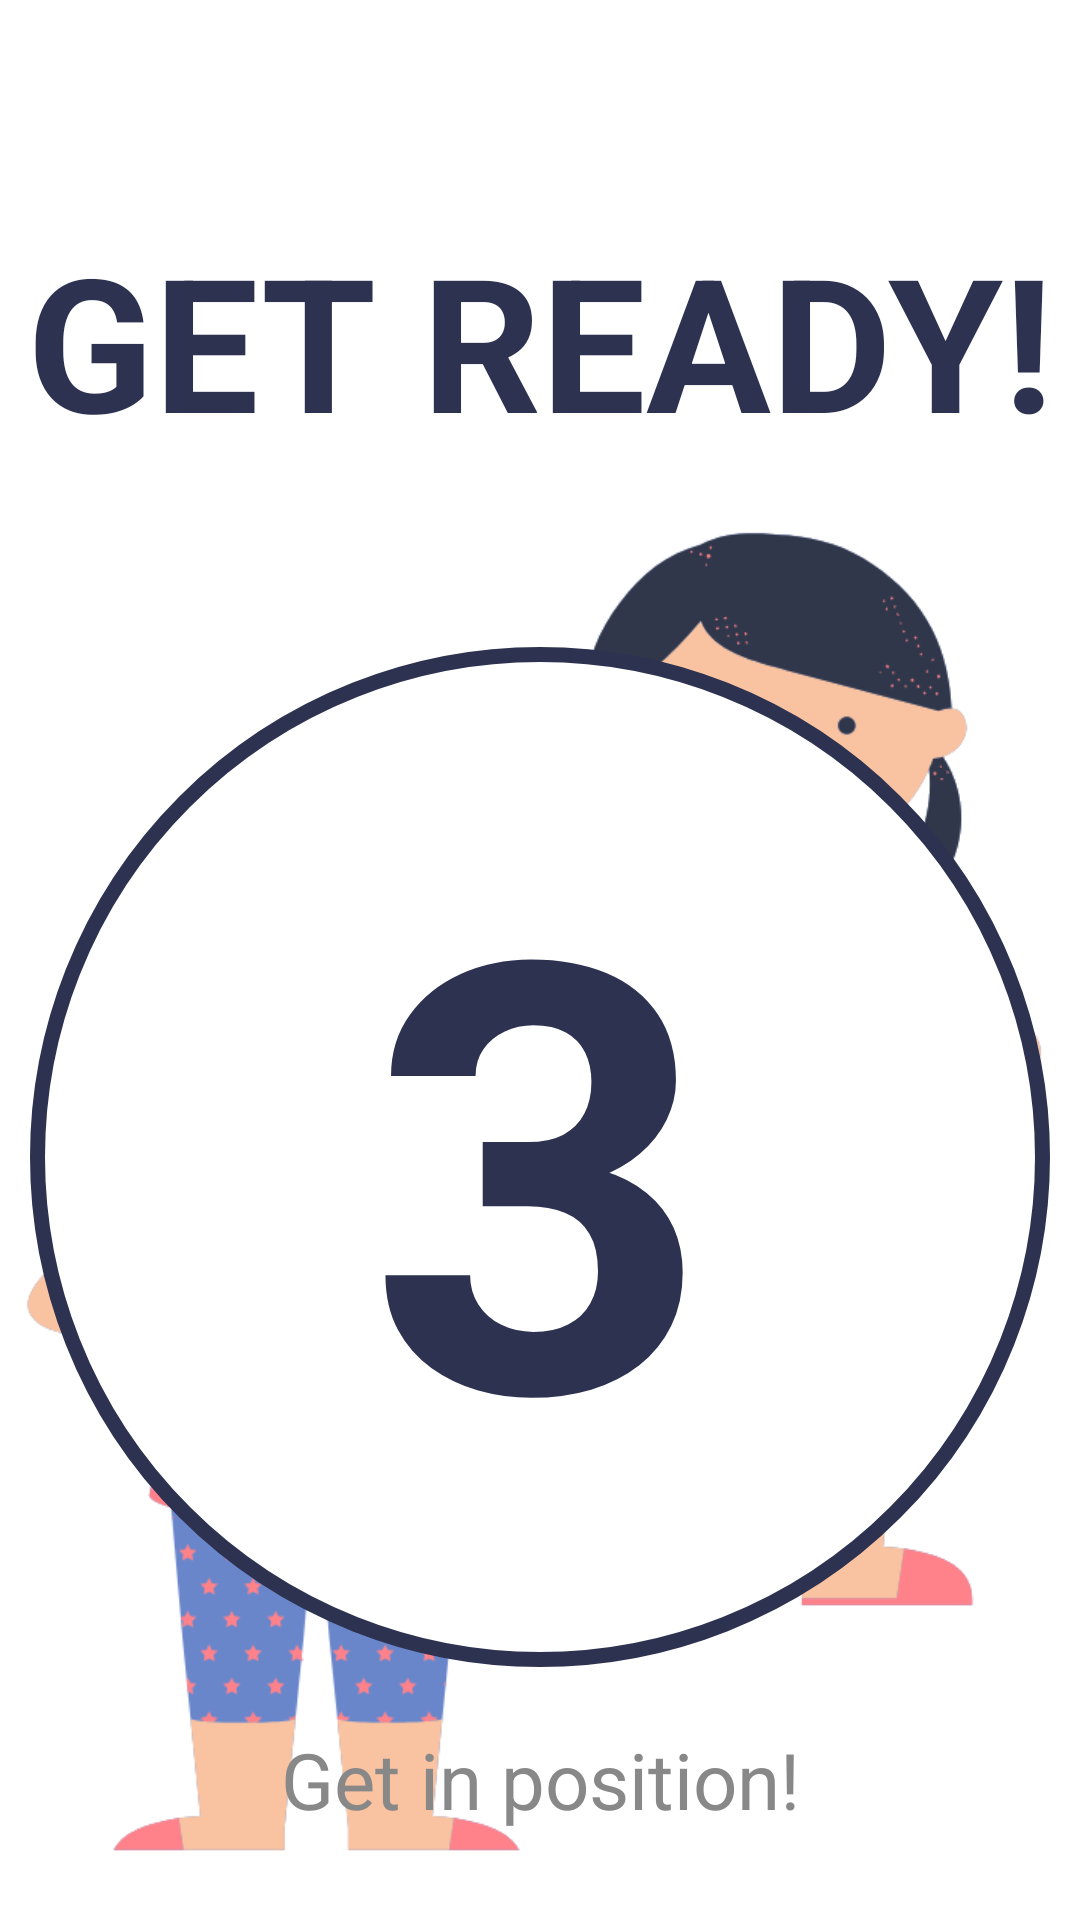

This screen was rendered from an Android layout file. Write that file and the resources it references.
<!-- AndroidManifest.xml: application theme Theme.RoboMove -->
<!-- res/layout/activity_countdown.xml -->
<?xml version="1.0" encoding="utf-8"?>
<androidx.constraintlayout.widget.ConstraintLayout
    xmlns:android="http://schemas.android.com/apk/res/android"
    xmlns:app="http://schemas.android.com/apk/res-auto"
    xmlns:tools="http://schemas.android.com/tools"
    android:layout_width="match_parent"
    android:layout_height="match_parent"
    android:background="@color/robomove_white">

    
    <TextView
        android:id="@+id/tv_get_ready"
        android:layout_width="wrap_content"
        android:layout_height="wrap_content"
        android:layout_marginTop="72dp"
        android:text="GET READY!"
        android:textColor="@color/robomove_navy"
        android:textSize="62sp"
        android:textStyle="bold"
        app:layout_constraintEnd_toEndOf="parent"
        app:layout_constraintStart_toStartOf="parent"
        app:layout_constraintTop_toTopOf="parent" />

    
    <ImageView
        android:id="@+id/img_left"
        android:layout_width="0dp"
        android:layout_height="0dp"
        android:layout_marginStart="8dp"
        android:layout_marginEnd="160dp"
        android:layout_marginTop="16dp"
        android:layout_marginBottom="16dp"
        android:contentDescription="left image"
        android:scaleType="fitEnd"
        android:src="@drawable/countdown_kid1"
        app:layout_constraintBottom_toBottomOf="parent"
        app:layout_constraintEnd_toEndOf="parent"
        app:layout_constraintStart_toStartOf="parent"
        app:layout_constraintTop_toBottomOf="@id/tv_get_ready" />

    
    <ImageView
        android:id="@+id/img_right"
        android:layout_width="0dp"
        android:layout_height="0dp"
        android:layout_marginStart="160dp"
        android:layout_marginEnd="8dp"
        android:layout_marginTop="16dp"
        android:layout_marginBottom="16dp"
        android:contentDescription="right image"
        android:scaleType="fitStart"
        android:src="@drawable/countdown_kid2"
        app:layout_constraintBottom_toBottomOf="parent"
        app:layout_constraintEnd_toEndOf="parent"
        app:layout_constraintStart_toStartOf="parent"
        app:layout_constraintTop_toBottomOf="@id/tv_get_ready" />

    
    <FrameLayout
        android:id="@+id/circle_container"
        android:layout_width="340dp"
        android:layout_height="340dp"
        app:layout_constraintTop_toBottomOf="@id/tv_get_ready"
        app:layout_constraintBottom_toBottomOf="parent"
        app:layout_constraintStart_toStartOf="parent"
        app:layout_constraintEnd_toEndOf="parent"
        app:layout_constraintVertical_bias="0.42">

        <View
            android:layout_width="match_parent"
            android:layout_height="match_parent"
            android:background="@drawable/bg_countdown_circle" />

        <TextView
            android:id="@+id/tv_countdown_number"
            android:layout_width="wrap_content"
            android:layout_height="wrap_content"
            android:text="3"
            android:textColor="@color/robomove_navy"
            android:textSize="200sp"
            android:textStyle="bold"
            android:layout_gravity="center"/>

    </FrameLayout>

    
    <TextView
        android:layout_width="wrap_content"
        android:layout_height="wrap_content"
        android:text="Get in position!"
        android:textColor="#888888"
        android:textSize="26sp"
        android:layout_marginTop="20dp"
        app:layout_constraintTop_toBottomOf="@id/circle_container"
        app:layout_constraintStart_toStartOf="parent"
        app:layout_constraintEnd_toEndOf="parent" />

</androidx.constraintlayout.widget.ConstraintLayout>
<!-- resources referenced by this layout -->
<resources>
  <color name="robomove_navy">#2D3250</color>
  <color name="robomove_white">#FFFFFF</color>
  <!-- drawable bg_countdown_circle (drawable) -->
  <?xml version="1.0" encoding="utf-8"?>
  <shape xmlns:android="http://schemas.android.com/apk/res/android"
      android:shape="oval">
      <solid android:color="@color/robomove_white"/>
      <stroke
          android:width="5dp"
          android:color="@color/robomove_navy"/>
  </shape>
  <!-- drawable countdown_kid1: png bitmap (drawable, 39477 bytes) -->
  <!-- drawable countdown_kid2: png bitmap (drawable, 41504 bytes) -->
  <style name="Theme.RoboMove" parent="Theme.MaterialComponents.DayNight.NoActionBar">
          <item name="colorPrimary">@color/robomove_navy</item>
          <item name="colorPrimaryVariant">@color/robomove_navy</item>
          <item name="colorOnPrimary">@color/robomove_white</item>
          <item name="colorSecondary">@color/robomove_yellow</item>
          <item name="android:windowBackground">@color/robomove_white</item>
      </style>
  <color name="robomove_yellow">#F5C842</color>
</resources>
